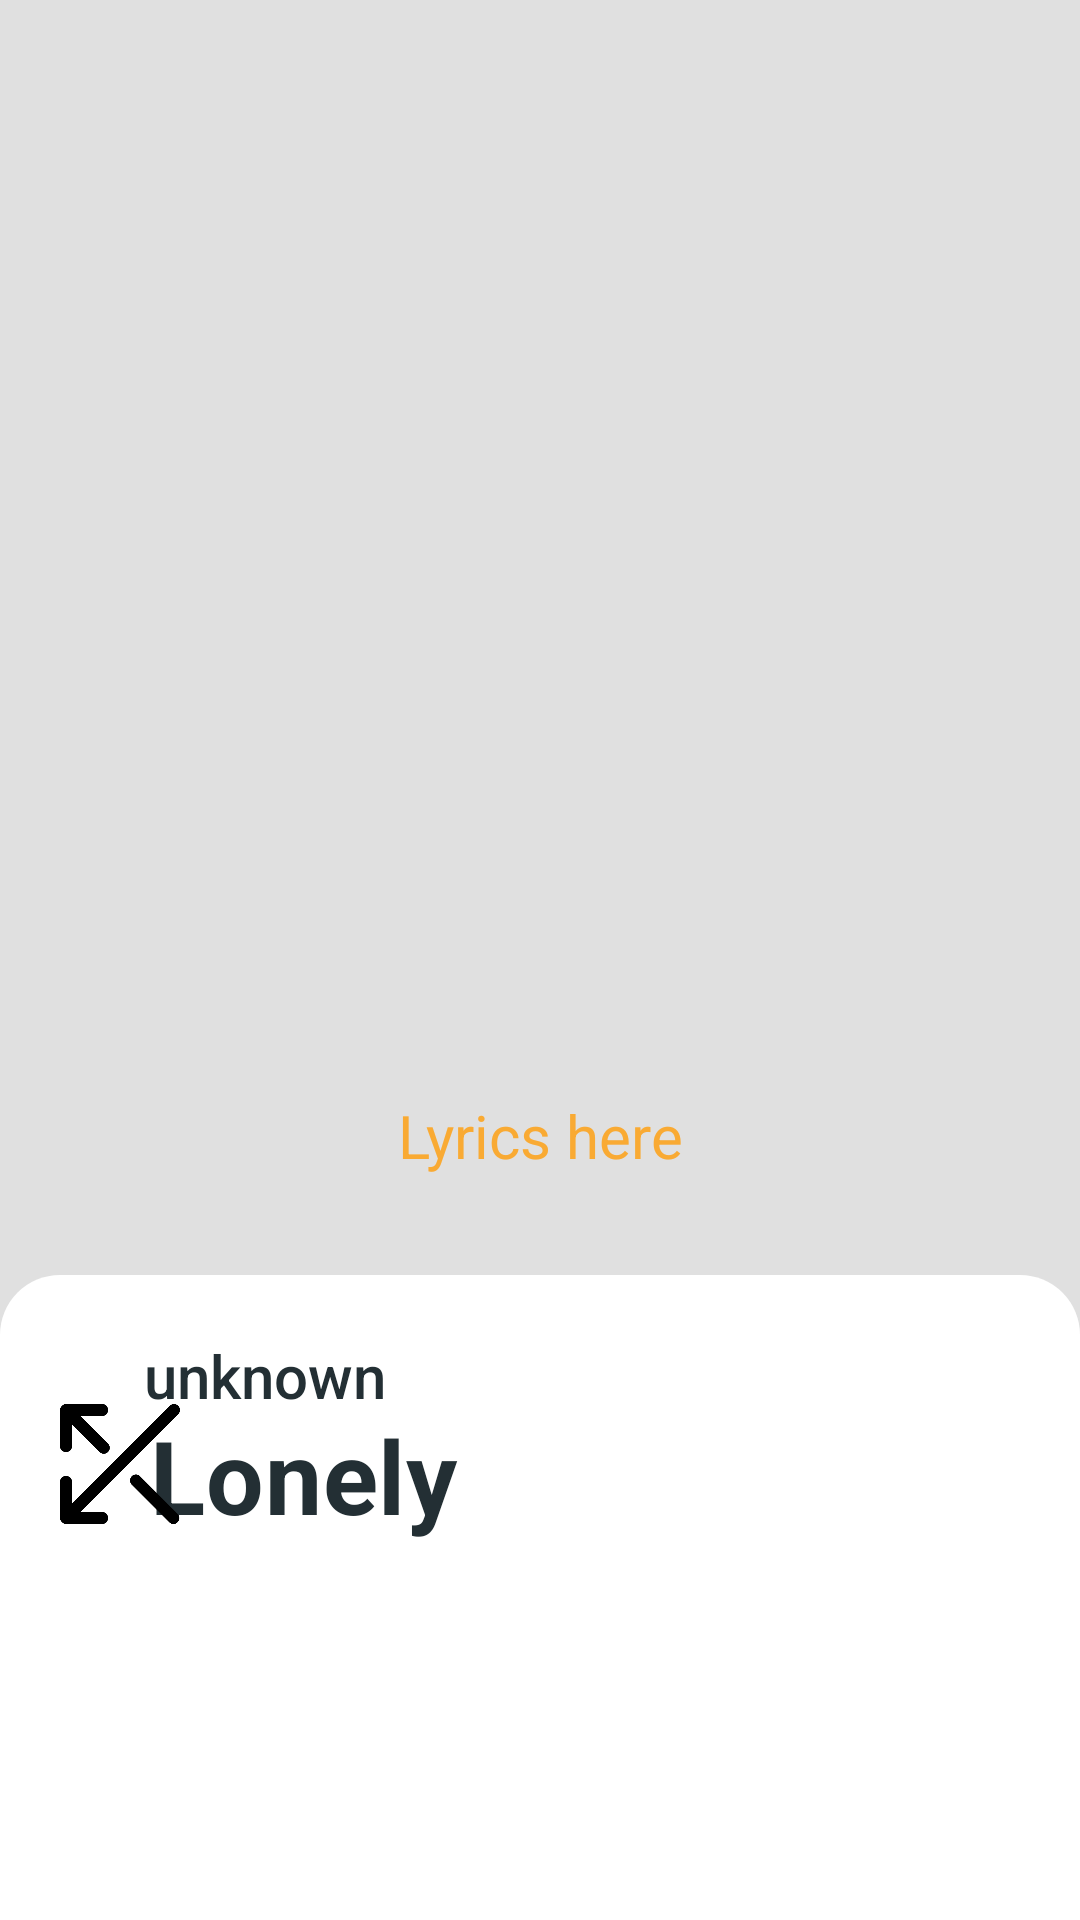

Reconstruct the res/layout file that produces this screen, plus the resources it refers to.
<!-- AndroidManifest.xml: application theme Theme.MyApplication -->
<!-- res/layout/activity_main2.xml -->
<?xml version="1.0" encoding="UTF-8"?>
<androidx.constraintlayout.widget.ConstraintLayout
    xmlns:android="http://schemas.android.com/apk/res/android"
    xmlns:app="http://schemas.android.com/apk/res-auto"
    xmlns:tools="http://schemas.android.com/tools"
    android:layout_width="match_parent"
    tools:context=".MainActivity"
    android:layout_height="match_parent"
    android:background="@color/backgroundPlayer"
    >


    <View
        android:id="@+id/card_cd"
        android:layout_width="296dp"
        android:layout_height="293dp"
        app:cardCornerRadius="150dp"
        app:cardElevation="12dp"
        app:layout_constraintBottom_toBottomOf="parent"

        app:layout_constraintEnd_toEndOf="parent"
        app:layout_constraintStart_toStartOf="parent"
        app:layout_constraintTop_toTopOf="parent"
        app:layout_constraintVertical_bias="0.15"
        tools:context=".MainActivity">

    </View>


    <ImageView
        android:id="@+id/colorful"
        android:layout_width="292dp"
        android:layout_height="292dp"
        app:layout_constraintEnd_toEndOf="parent"
        app:layout_constraintStart_toStartOf="parent"
        app:srcCompat="@drawable/colorful"
        tools:layout_editor_absoluteY="67dp" />


    <ImageView
        android:id="@+id/imageView3"
        android:layout_width="22dp"
        android:layout_height="34dp"
        app:layout_constraintEnd_toEndOf="parent"
        app:layout_constraintHorizontal_bias="0.524"
        app:layout_constraintStart_toStartOf="parent"
        app:srcCompat="@drawable/circle_xxl"
        tools:layout_editor_absoluteY="221dp" />

    <ImageView
        android:id="@+id/img_back"
        android:layout_width="32dp"
        android:layout_height="32dp"
        android:layout_marginStart="10dp"
        android:layout_marginLeft="12dp"
        android:layout_marginTop="12dp"
        android:contentDescription="@string/app_name"
        android:src="@drawable/left"
        app:layout_constraintStart_toStartOf="parent"
        app:layout_constraintTop_toTopOf="parent" />



    <com.google.android.material.textview.MaterialTextView
        android:id="@+id/textView"
        android:layout_width="match_parent"
        android:layout_height="wrap_content"
        android:gravity="center"
        android:text="@string/lyrics_here"
        android:textColor="@color/colorAccent"
        android:textSize="20sp"
        app:layout_constraintEnd_toEndOf="parent"
        android:layout_marginTop="20dp"
        app:layout_constraintStart_toStartOf="parent"
        app:layout_constraintTop_toBottomOf="@id/card_cd" />

     <androidx.constraintlayout.widget.ConstraintLayout
        android:id="@+id/layout_player"
        android:layout_width="match_parent"
        android:layout_height="0dp"
        android:layout_marginTop="80dp"
        android:background="@drawable/bg_player"
        app:layout_constraintBottom_toBottomOf="parent"
        app:layout_constraintTop_toBottomOf="@id/card_cd"

        >

         <SeekBar
             android:id="@+id/seek_progress"
             android:layout_width="match_parent"
             android:layout_height="wrap_content"
             android:layout_marginTop="20dp"
             app:layout_constraintStart_toStartOf="parent"
             app:layout_constraintTop_toTopOf="parent" />


         <TextView
             android:id="@+id/txt_singer_name"
             style="@style/TextAppearance.MaterialComponents.Headline6"
             android:layout_width="110dp"
             android:layout_height="24dp"
             android:layout_marginStart="48dp"
             android:text="@string/unknown"
             android:textColor="@color/textColor"
             android:textSize="20sp"
             app:layout_constraintStart_toStartOf="parent"
             app:layout_constraintTop_toBottomOf="@id/seek_progress"

             />

         <TextView
             android:id="@+id/txt_song_name"
             style="@style/TextAppearance.MaterialComponents.Headline4"
             android:layout_width="wrap_content"
             android:layout_height="wrap_content"
             android:layout_marginStart="50dp"
             android:text="@string/lonely"
             android:textColor="@color/textColor"
             android:textStyle="bold"
             app:layout_constraintStart_toStartOf="parent"
             app:layout_constraintTop_toBottomOf="@id/txt_singer_name"

             />


         <ImageView
             android:id="@+id/img_shuffle"
             android:layout_width="48dp"
             android:layout_height="48dp"
             android:layout_marginStart="16dp"
             android:layout_marginBottom="128dp"
             android:scaleType="centerCrop"
             android:src="@drawable/shuffle"
             app:layout_constraintBottom_toBottomOf="parent"
             app:layout_constraintStart_toStartOf="parent" />

         <ImageView
             android:id="@id/img_back"
             android:layout_width="44dp"
             android:layout_height="51dp"
             android:layout_marginStart="16dp"
             android:layout_marginTop="20dp"
             android:src="@drawable/back"
             app:layout_constraintBottom_toBottomOf="@+id/img_shuffle"
             app:layout_constraintStart_toEndOf="@+id/img_shuffle"
             app:layout_constraintTop_toBottomOf="@id/txt_song_name"
             app:layout_constraintVertical_bias="1.0" />

         <ImageView
             android:id="@+id/img_play_button"
             android:layout_width="48dp"
             android:layout_height="48dp"
             android:layout_marginStart="48dp"
             android:layout_marginTop="30dp"
             android:scaleType="centerCrop"
             android:src="@drawable/play_button"
             android:clickable="true"
             app:layout_constraintBottom_toBottomOf="@+id/img_back"
             app:layout_constraintStart_toEndOf="@+id/img_back"
             app:layout_constraintTop_toBottomOf="@id/txt_song_name"

             />


         <ImageView
             android:id="@+id/img_next.1"
             android:layout_width="52dp"
             android:layout_height="48dp"
             android:layout_marginStart="36dp"
             android:layout_marginTop="20dp"
             android:scaleType="centerCrop"
             android:src="@drawable/next_1"
             app:layout_constraintBottom_toBottomOf="@+id/img_play_button"
             app:layout_constraintStart_toEndOf="@+id/img_play_button"
             app:layout_constraintTop_toBottomOf="@id/txt_song_name"
             app:layout_constraintVertical_bias="0.777" />

         <ImageView
             android:id="@+id/img_update_arrows"
             android:layout_width="46dp"
             android:layout_height="44dp"
             android:scaleType="centerCrop"
             android:src="@drawable/update_arrows"
             app:layout_constraintBottom_toBottomOf="@+id/img_next.1"
             tools:layout_editor_absoluteX="335dp" />


     </androidx.constraintlayout.widget.ConstraintLayout>
    <androidx.constraintlayout.widget.Guideline
        android:id="@+id/guideline2"
        android:layout_width="wrap_content"
        android:layout_height="wrap_content"
        android:orientation="horizontal"
        app:layout_constraintGuide_begin="20dp" />



</androidx.constraintlayout.widget.ConstraintLayout>
<!-- resources referenced by this layout -->
<resources>
  <color name="backgroundPlayer">#E0E0E0</color>
  <color name="colorAccent">#F9AA33</color>
  <color name="textColor">#232F34</color>
  <!-- drawable back: png bitmap (drawable, 15031 bytes) -->
  <!-- drawable bg_player (drawable) -->
  <?xml version="1.0" encoding="utf-8"?>
  <shape xmlns:android="http://schemas.android.com/apk/res/android">
       <solid android:color="@color/white"/>
      <corners android:topRightRadius="20dp"
          android:topLeftRadius="20dp"/>
  </shape>
  <!-- drawable colorful: jpg bitmap (drawable, 3081 bytes) -->
  <!-- drawable next_1: png bitmap (drawable, 1398 bytes) -->
  <!-- drawable shuffle: png bitmap (drawable, 7675 bytes) -->
  <string name="app_name">My Application</string>
  <string name="lonely">Lonely</string>
  <string name="lyrics_here">Lyrics here</string>
  <string name="unknown">unknown</string>
  <color name="white">#FFFFFFFF</color>
</resources>
